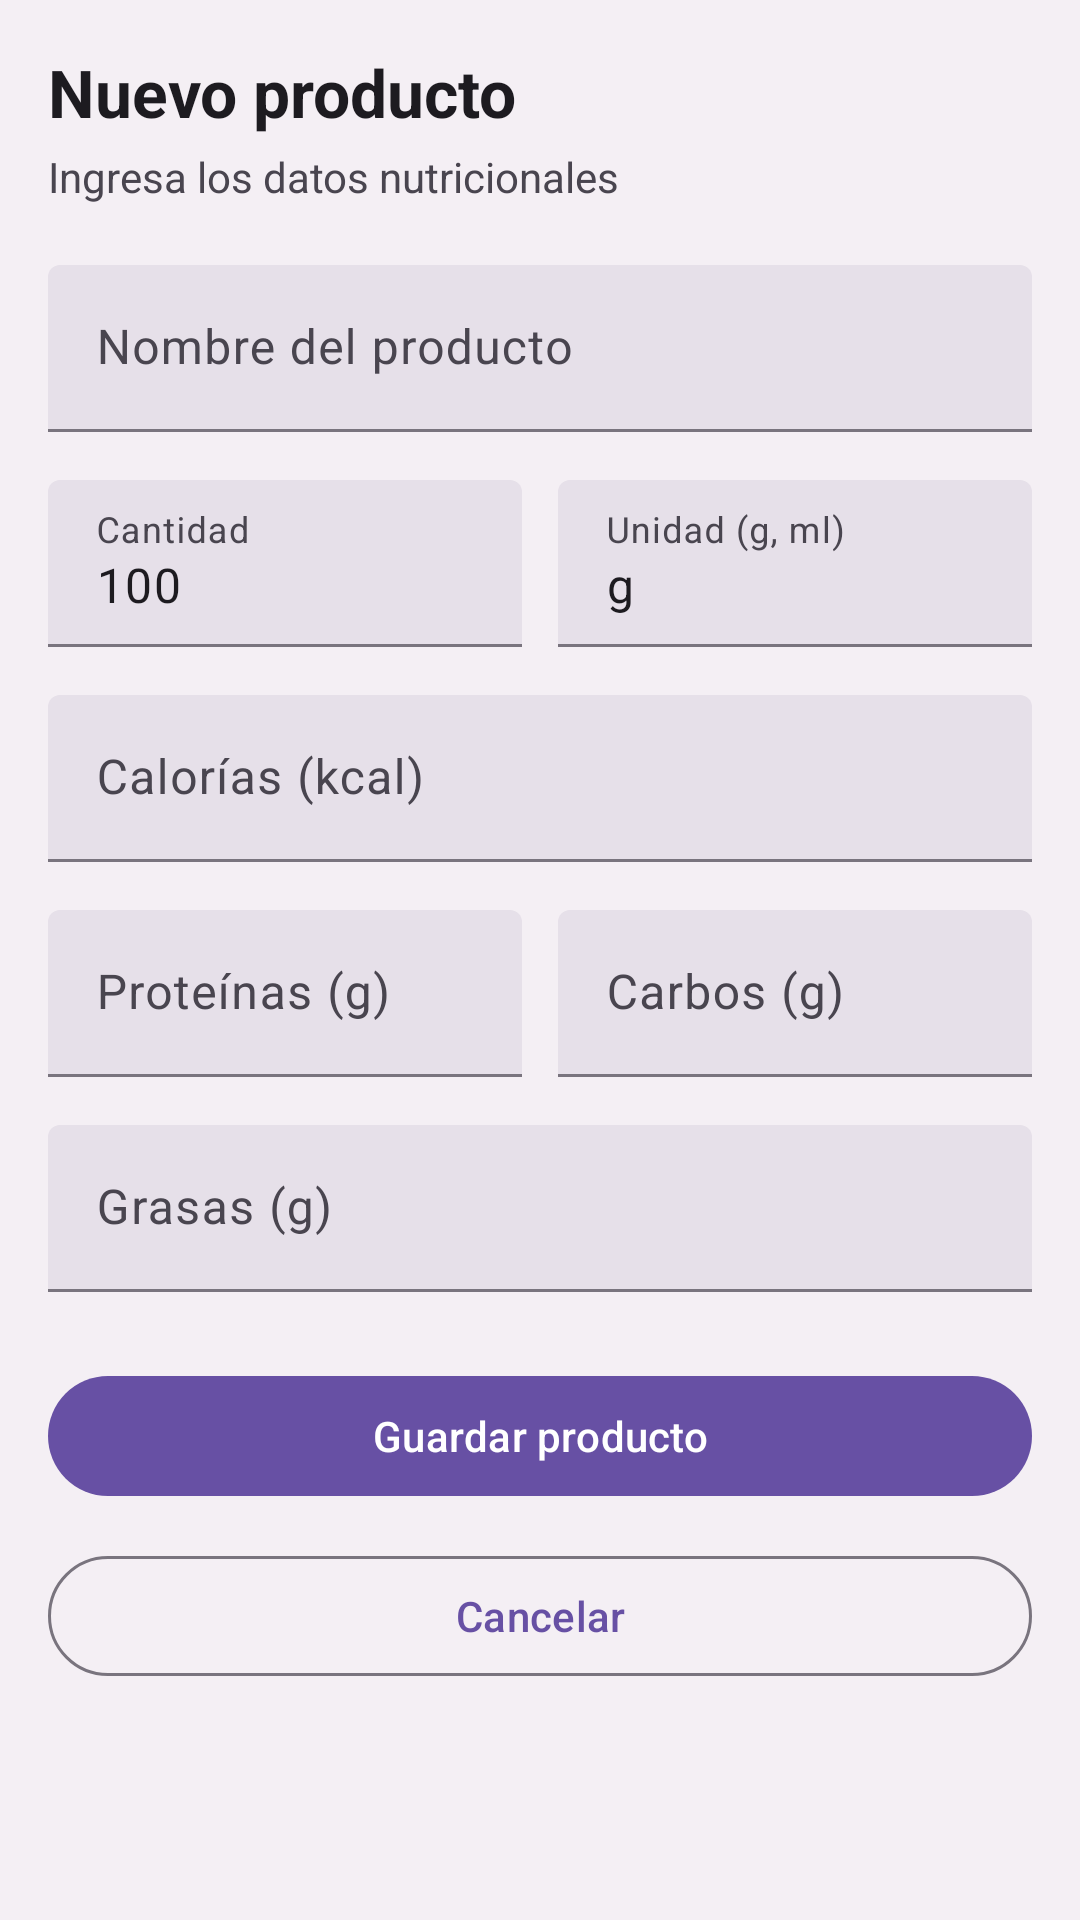

Android layout source for this screen:
<!-- AndroidManifest.xml: application theme Theme.Diefit -->
<!-- res/layout/fragment_nuevo_producto.xml -->
<?xml version="1.0" encoding="utf-8"?>
<ScrollView
    xmlns:android="http://schemas.android.com/apk/res/android"
    xmlns:app="http://schemas.android.com/apk/res-auto"
    android:layout_width="match_parent"
    android:layout_height="match_parent"
    android:background="#F4EFF4">

    <LinearLayout
        android:layout_width="match_parent"
        android:layout_height="wrap_content"
        android:orientation="vertical"
        android:padding="16dp">

        <TextView
            android:layout_width="wrap_content"
            android:layout_height="wrap_content"
            android:text="Nuevo producto"
            android:textSize="22sp"
            android:textStyle="bold"
            android:textColor="?attr/colorOnSurface"
            android:layout_marginBottom="4dp" />

        <TextView
            android:layout_width="wrap_content"
            android:layout_height="wrap_content"
            android:text="Ingresa los datos nutricionales"
            android:textSize="14sp"
            android:textColor="?attr/colorOnSurfaceVariant"
            android:layout_marginBottom="20dp" />

        
        <com.google.android.material.textfield.TextInputLayout
            android:id="@+id/nombreProdLayout"
            android:layout_width="match_parent"
            android:layout_height="wrap_content"
            android:layout_marginBottom="16dp"
            android:hint="Nombre del producto"
            style="@style/Widget.Material3.TextInputLayout.FilledBox">
            <com.google.android.material.textfield.TextInputEditText
                android:id="@+id/nombreProdInput"
                android:layout_width="match_parent"
                android:layout_height="wrap_content"
                android:inputType="text" />
        </com.google.android.material.textfield.TextInputLayout>

        
        <LinearLayout
            android:layout_width="match_parent"
            android:layout_height="wrap_content"
            android:orientation="horizontal"
            android:layout_marginBottom="16dp">

            <com.google.android.material.textfield.TextInputLayout
                android:id="@+id/cantidadLayout"
                android:layout_width="0dp"
                android:layout_height="wrap_content"
                android:layout_weight="1"
                android:layout_marginEnd="6dp"
                android:hint="Cantidad"
                style="@style/Widget.Material3.TextInputLayout.FilledBox">
                <com.google.android.material.textfield.TextInputEditText
                    android:id="@+id/cantidadInput"
                    android:layout_width="match_parent"
                    android:layout_height="wrap_content"
                    android:text="100"
                    android:inputType="numberDecimal" />
            </com.google.android.material.textfield.TextInputLayout>

            <com.google.android.material.textfield.TextInputLayout
                android:id="@+id/unidadLayout"
                android:layout_width="0dp"
                android:layout_height="wrap_content"
                android:layout_weight="1"
                android:layout_marginStart="6dp"
                android:hint="Unidad (g, ml)"
                style="@style/Widget.Material3.TextInputLayout.FilledBox">
                <com.google.android.material.textfield.TextInputEditText
                    android:id="@+id/unidadInput"
                    android:layout_width="match_parent"
                    android:layout_height="wrap_content"
                    android:text="g"
                    android:inputType="text" />
            </com.google.android.material.textfield.TextInputLayout>

        </LinearLayout>

        
        <com.google.android.material.textfield.TextInputLayout
            android:id="@+id/caloriasLayout"
            android:layout_width="match_parent"
            android:layout_height="wrap_content"
            android:layout_marginBottom="16dp"
            android:hint="Calorías (kcal)"
            style="@style/Widget.Material3.TextInputLayout.FilledBox">
            <com.google.android.material.textfield.TextInputEditText
                android:id="@+id/caloriasInput"
                android:layout_width="match_parent"
                android:layout_height="wrap_content"
                android:inputType="numberDecimal" />
        </com.google.android.material.textfield.TextInputLayout>

        
        <LinearLayout
            android:layout_width="match_parent"
            android:layout_height="wrap_content"
            android:orientation="horizontal"
            android:layout_marginBottom="16dp">

            <com.google.android.material.textfield.TextInputLayout
                android:id="@+id/proteinasLayout"
                android:layout_width="0dp"
                android:layout_height="wrap_content"
                android:layout_weight="1"
                android:layout_marginEnd="6dp"
                android:hint="Proteínas (g)"
                style="@style/Widget.Material3.TextInputLayout.FilledBox">
                <com.google.android.material.textfield.TextInputEditText
                    android:id="@+id/proteinasInput"
                    android:layout_width="match_parent"
                    android:layout_height="wrap_content"
                    android:inputType="numberDecimal" />
            </com.google.android.material.textfield.TextInputLayout>

            <com.google.android.material.textfield.TextInputLayout
                android:id="@+id/carbosLayout"
                android:layout_width="0dp"
                android:layout_height="wrap_content"
                android:layout_weight="1"
                android:layout_marginStart="6dp"
                android:hint="Carbos (g)"
                style="@style/Widget.Material3.TextInputLayout.FilledBox">
                <com.google.android.material.textfield.TextInputEditText
                    android:id="@+id/carbosInput"
                    android:layout_width="match_parent"
                    android:layout_height="wrap_content"
                    android:inputType="numberDecimal" />
            </com.google.android.material.textfield.TextInputLayout>

        </LinearLayout>

        
        <com.google.android.material.textfield.TextInputLayout
            android:id="@+id/grasasLayout"
            android:layout_width="match_parent"
            android:layout_height="wrap_content"
            android:layout_marginBottom="24dp"
            android:hint="Grasas (g)"
            style="@style/Widget.Material3.TextInputLayout.FilledBox">
            <com.google.android.material.textfield.TextInputEditText
                android:id="@+id/grasasInput"
                android:layout_width="match_parent"
                android:layout_height="wrap_content"
                android:inputType="numberDecimal" />
        </com.google.android.material.textfield.TextInputLayout>

        <com.google.android.material.button.MaterialButton
            android:id="@+id/btnGuardarProducto"
            android:layout_width="match_parent"
            android:layout_height="wrap_content"
            android:text="Guardar producto"
            app:cornerRadius="100dp"
            style="@style/Widget.Material3.Button" />

        <com.google.android.material.button.MaterialButton
            android:id="@+id/btnCancelarProducto"
            android:layout_width="match_parent"
            android:layout_height="wrap_content"
            android:layout_marginTop="12dp"
            android:text="Cancelar"
            app:cornerRadius="100dp"
            style="@style/Widget.Material3.Button.OutlinedButton" />

    </LinearLayout>
</ScrollView>
<!-- resources referenced by this layout -->
<resources>
  <style name="Theme.Diefit" parent="Base.Theme.Diefit" />
  <style name="Base.Theme.Diefit" parent="Theme.Material3.DayNight.NoActionBar">
          
          
      </style>
</resources>
